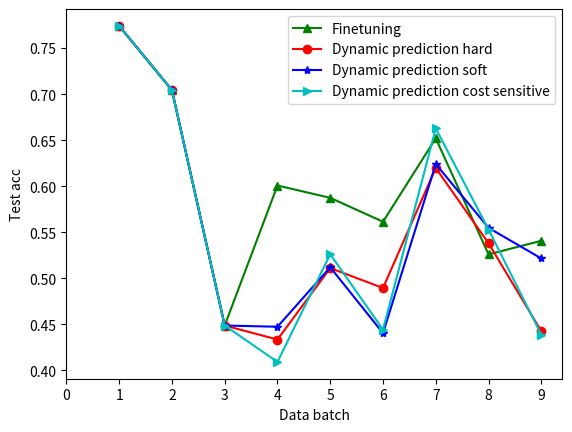

The script that saved this image:
import matplotlib.pyplot as plt
import numpy as np

finetune = [0.7741174850691038, 0.7043940723911809, 0.4485981308411215, 0.600729763687372, 0.5873392884804048, 0.5613328514139171, 0.6520025472883427, 0.5258773515085798, 0.5406777619055815]
dynamic_hard = [0.7741174850691038, 0.7043940723911809, 0.4485981308411215, 0.4333660350080033, 0.5110066952376034, 0.4893547443245383, 0.6197655806268395, 0.5380113939519113, 0.44243842830834895]
dynamic_soft = [0.7741174850691038, 0.7043940723911809, 0.4485981308411215, 0.44725564103888055, 0.5118672656236554, 0.44030223231958143, 0.6239995869262147, 0.5547580936644808, 0.5214704920572087]
dynamic_cost = [0.7741174850691038, 0.7043940723911809, 0.4485981308411215, 0.4090463158981773, 0.5260322541780692, 0.4441575876490938, 0.6627940999294333, 0.5528992616306088, 0.43872089220866395]
a = np.arange(1, 10)
plt.xlabel('Data batch')
plt.ylabel('Test acc')
plt.plot(a, finetune, 'g^-', label='Finetuning')
plt.plot(a, dynamic_hard, 'ro-', label='Dynamic prediction hard')
plt.plot(a, dynamic_soft, 'b*-', label='Dynamic prediction soft')
plt.plot(a, dynamic_cost, 'c>-', label='Dynamic prediction cost sensitive')
plt.xticks(np.arange(0, 10, 1))
plt.legend(loc='upper right')
plt.savefig('covertype_llcd_10_acc.png')